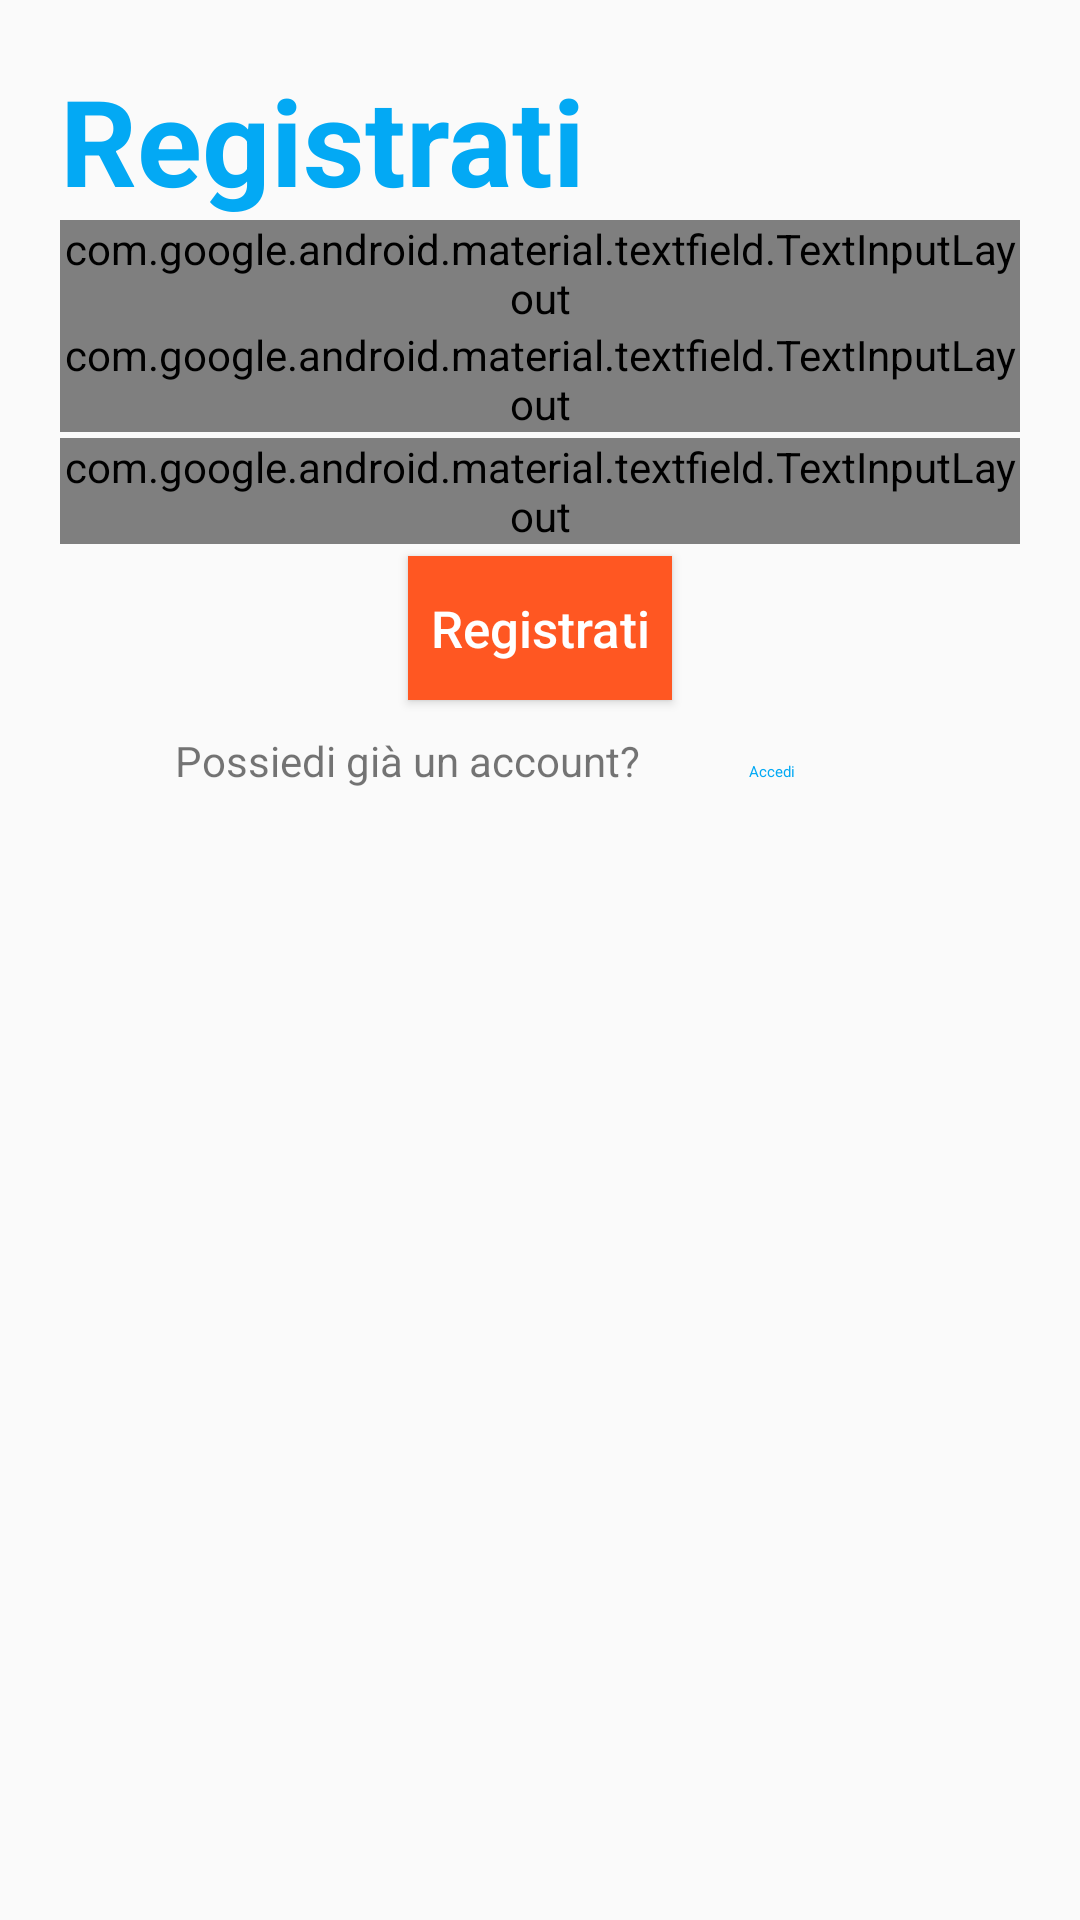

Write the Android layout XML for this screen, with the resource values it uses.
<!-- AndroidManifest.xml: application theme AppTheme -->
<!-- res/layout/activity_register.xml -->
<?xml version="1.0" encoding="utf-8"?>
<LinearLayout xmlns:android="http://schemas.android.com/apk/res/android"
    xmlns:app="http://schemas.android.com/apk/res-auto"
    xmlns:tools="http://schemas.android.com/tools"
    android:layout_width="match_parent"
    android:layout_height="match_parent"
    android:orientation="vertical"
    android:padding="20dp"
    tools:context="it.tpt.cookingbayapp.RegisterActivity">

    <TextView
        android:layout_width="match_parent"
        android:layout_height="wrap_content"
        android:text="Registrati"
        android:textColor="@color/colorAccent"
        android:textSize="40sp"
        android:textStyle="bold" />

    <com.google.android.material.textfield.TextInputLayout
        style="@style/Widget.MaterialComponents.TextInputLayout.OutlinedBox"
        android:layout_width="match_parent"
        android:layout_height="wrap_content"
        android:hint="@string/username">

        <com.google.android.material.textfield.TextInputEditText
            android:id="@+id/textUsername"
            android:layout_width="match_parent"
            android:layout_height="wrap_content" />

    </com.google.android.material.textfield.TextInputLayout>

    <com.google.android.material.textfield.TextInputLayout
        style="@style/Widget.MaterialComponents.TextInputLayout.OutlinedBox"
        android:layout_width="match_parent"
        android:layout_height="wrap_content"
        android:hint="@string/email">

        <com.google.android.material.textfield.TextInputEditText
            android:id="@+id/textEmail"
            android:layout_width="match_parent"
            android:layout_height="wrap_content"
            android:inputType="textEmailAddress" />

    </com.google.android.material.textfield.TextInputLayout>

    <com.google.android.material.textfield.TextInputLayout
        style="@style/Widget.MaterialComponents.TextInputLayout.OutlinedBox"
        android:layout_width="match_parent"
        android:layout_height="wrap_content"
        android:layout_marginTop="2dp"
        android:hint="@string/password"
        app:endIconMode="password_toggle">

        <com.google.android.material.textfield.TextInputEditText
            android:id="@+id/textPassword"
            android:layout_width="match_parent"
            android:layout_height="wrap_content"
            android:inputType="textPassword" />

    </com.google.android.material.textfield.TextInputLayout>

    <Button
        android:id="@+id/containedButton"
        android:layout_width="wrap_content"
        android:layout_height="wrap_content"
        android:layout_gravity="center_horizontal"
        android:layout_marginTop="4dp"
        android:background="@color/colorPrimary"
        android:hint="@string/signup"
        android:textColorHint="@android:color/white"
        android:textSize="17sp" />

    <LinearLayout
        android:layout_width="wrap_content"
        android:layout_height="wrap_content"
        android:layout_gravity="center"
        android:orientation="horizontal">


        <TextView
            android:layout_width="wrap_content"
            android:layout_height="wrap_content"
            android:text="Possiedi già un account?" />

        <Button
            android:id="@+id/loginfromregister"
            style="@style/Widget.MaterialComponents.Button.TextButton.Icon"
            android:layout_width="wrap_content"
            android:layout_height="wrap_content"
            android:text="Accedi"
            android:textColor="@color/colorAccent"
            app:iconTint="@color/colorAccent" />
    </LinearLayout>
</LinearLayout>
<!-- resources referenced by this layout -->
<resources>
  <color name="colorAccent">#03A9F4</color>
  <color name="colorPrimary">#FF5722</color>
  <string name="email">Email</string>
  <string name="password">Password</string>
  <string name="signup">Registrati</string>
  <string name="username">Username</string>
  <style name="AppTheme" parent="Theme.AppCompat.Light.DarkActionBar">
          
          <item name="colorPrimary">@color/colorPrimary</item>
          <item name="colorPrimaryDark">@color/colorPrimaryDark</item>
          <item name="colorAccent">@color/colorAccent</item>
  
          <item name="android:statusBarColor">@color/colorPrimary</item>
  
  
      </style>
  <color name="colorPrimaryDark">#E64A19</color>
</resources>
